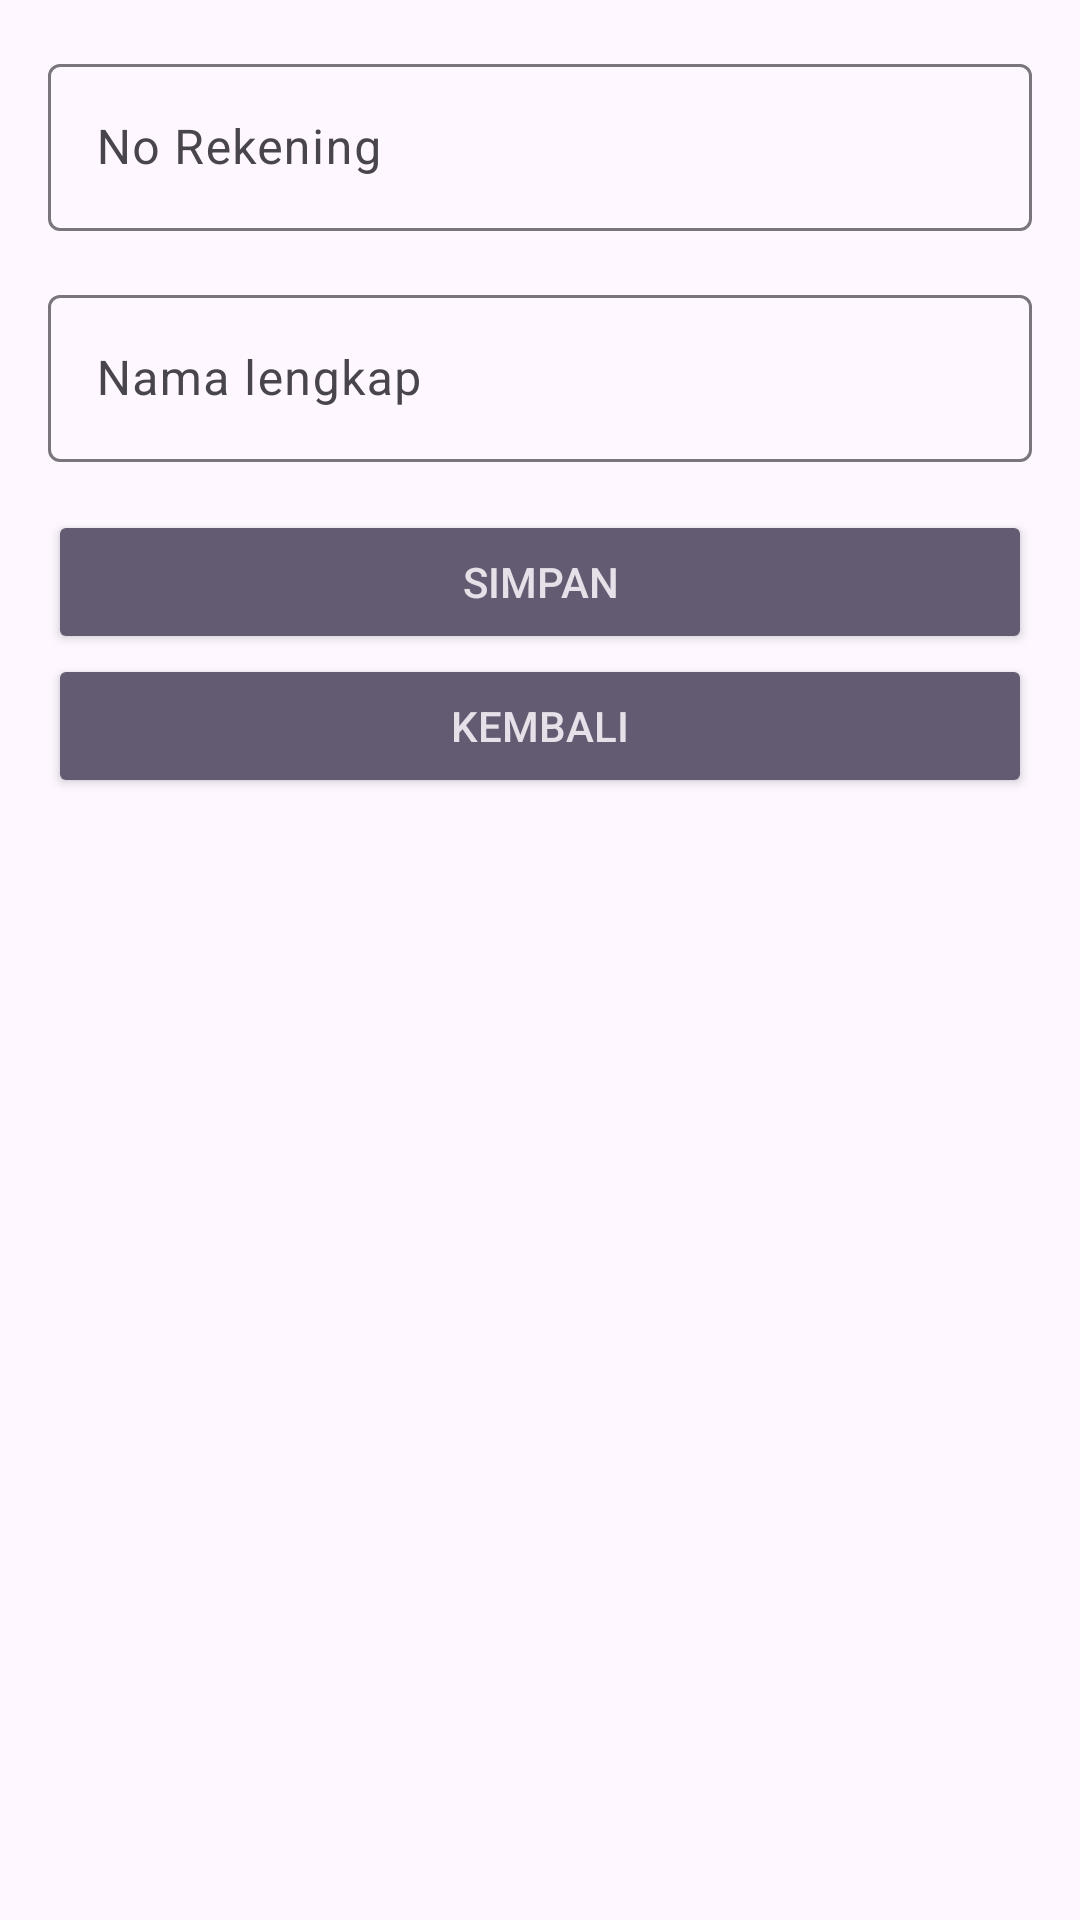

The Android layout XML behind this screen, and the referenced resources:
<!-- AndroidManifest.xml: application theme Theme.Rekening -->
<!-- res/layout/activity_list_rekening.xml -->
<?xml version="1.0" encoding="utf-8"?>
<LinearLayout
    xmlns:android="http://schemas.android.com/apk/res/android"
    xmlns:tools="http://schemas.android.com/tools"
    android:layout_width="match_parent"
    android:layout_height="match_parent"
    android:orientation="vertical"
    android:padding="16dp"
    tools:context=".adapter.ListRekeningsActivity">
    <com.google.android.material.textfield.TextInputLayout
        android:layout_width="match_parent"
        android:layout_height="wrap_content"
        android:layout_marginBottom="16dp">
        <EditText
            android:id="@+id/edt_rekening"
            android:layout_width="match_parent"
            android:layout_height="wrap_content"
            android:hint="No Rekening"
            android:inputType="textCapSentences"
            android:maxLines="1" />
    </com.google.android.material.textfield.TextInputLayout>

    <com.google.android.material.textfield.TextInputLayout
        android:layout_width="match_parent"
        android:layout_height="wrap_content"
        android:layout_marginBottom="16dp">
        <EditText
            android:id="@+id/edt_name"
            android:layout_width="match_parent"
            android:layout_height="wrap_content"
            android:hint="Nama lengkap"
            android:inputType="textCapSentences"
            android:maxLines="1" />
    </com.google.android.material.textfield.TextInputLayout>

    <Button
        android:id="@+id/btn_submit"
        style="@style/Base.Widget.AppCompat.Button.Colored"
        android:layout_width="match_parent"
        android:layout_height="wrap_content"
        android:text="Simpan" />
    <Button
        android:id="@+id/btn_list"
        style="@style/Base.Widget.AppCompat.Button.Colored"
        android:layout_width="match_parent"
        android:layout_height="wrap_content"
        android:text="Kembali" />
</LinearLayout>
<!-- resources referenced by this layout -->
<resources>
  <style name="Theme.Rekening" parent="Base.Theme.Rekening" />
  <style name="Base.Theme.Rekening" parent="Theme.Material3.DayNight.NoActionBar">
          
          
      </style>
</resources>
